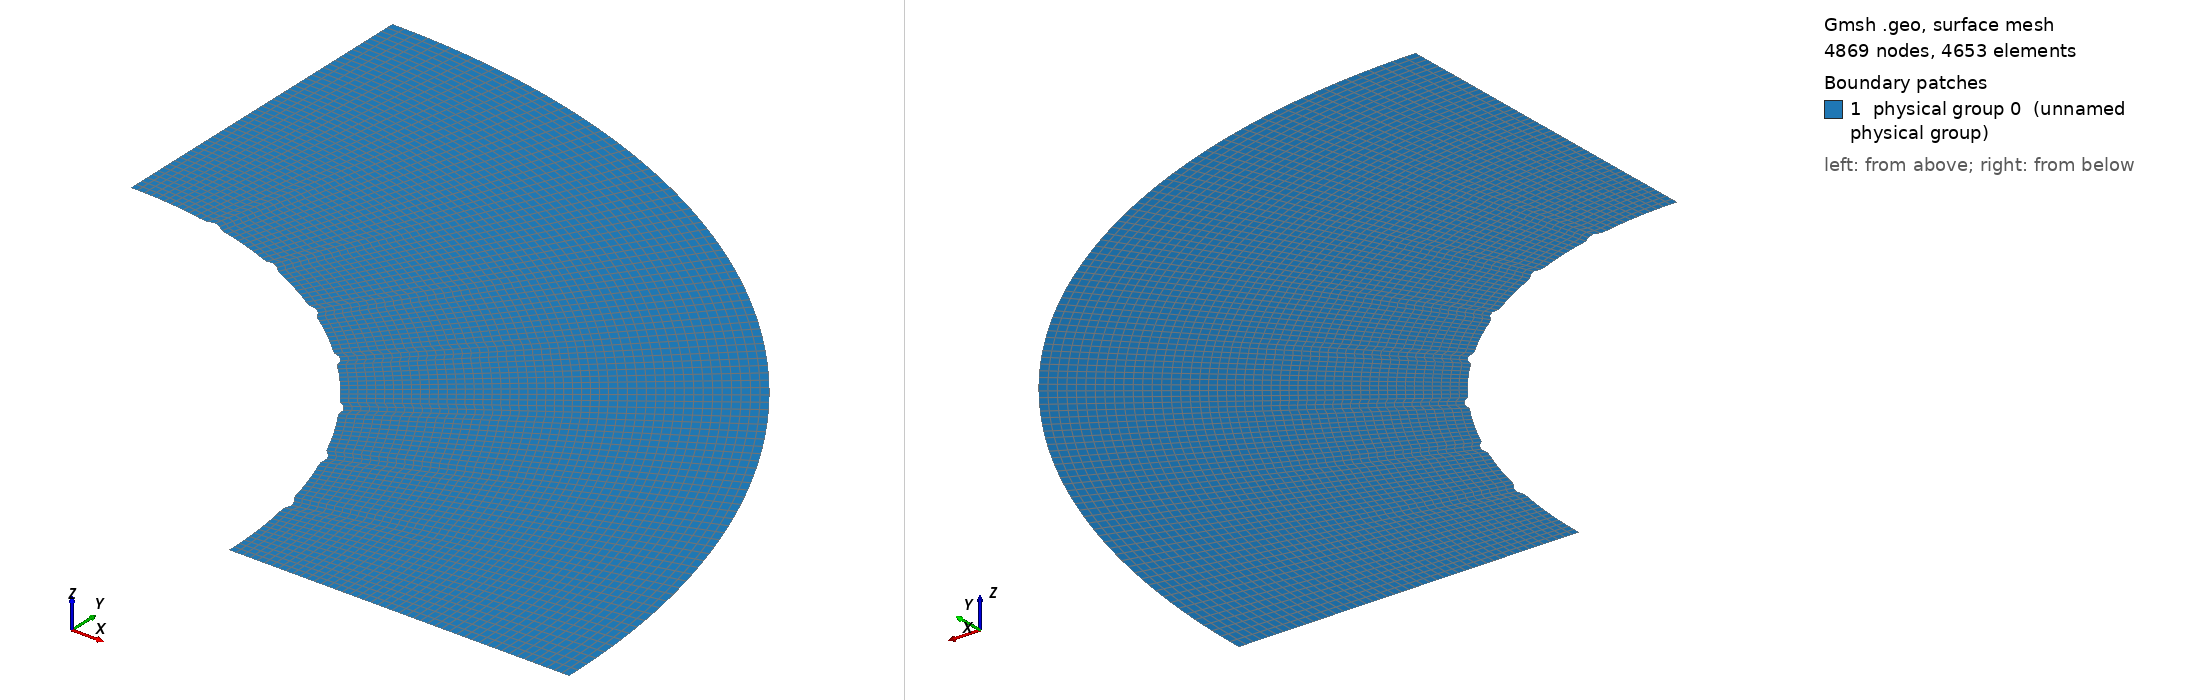

Gmsh geometry script, surface-meshed: 4869 nodes, 4653 surface elements. Boundary patches (legend numbers): 1 physical group 0 (unnamed physical group). Left view from above one corner, right view from below the opposite corner. Legend entries are the model's physical surfaces. The drawing asked Gmsh for element sizes between 1% and 20% of the model's largest extent; the script's own settings can give other sizes.

=== Cnoidal_Cylinder_thin_quarter_perturb_test23.geo (drawn) ===

lc = 0.1;//0.05;

r_outer = 0.18; // radius of outer circle
r_out = 0.15; // radius of refined area
r_in = 0.1; // radius of inner circle 
H = 0.1; // height of cylinder
nb_slices_quarter = 99; //number of layers in one quarter OF CIRCLE
nb_rings = 30; // number of concentric cell rings
nb_layers_z = 1; // number of vertical layers

Point(1) = {0,0,0,lc}; // Center
Point(2) = {r_in,0,0,lc};
Point(3) = {r_out,0,0,lc};
Point(4) = {-r_in,0,0,lc};
Point(5) = {-r_out,0,0,lc};
Point(6) = {0,r_in,0,lc};
Point(7) = {0,r_out,0,lc};
Point(8) = {0,-r_in,0,lc};
Point(9) = {0,-r_out,0,lc};

Point(10) = {r_outer,0,0,lc};
Point(11) = {-r_outer,0,0,lc};
Point(12) = {0,r_outer,0,lc};
Point(13) = {0,-r_outer,0,lc};

Line(1) = {2,3};
Line(2) = {4,5};
Line(3) = {6,7};
Line(4) = {8,9};

//Construct the perturbed hole//
alpha = 1; //Frequency
M = 0;
M1 = 0; //0.01;//Amplitude
n = 36;//8; //number of pieces in one period

n_points = n*alpha-1; //Number of points for each quarter

alpha1=18*alpha;
alpha2 = alpha;
alpha3 = alpha;
alpha4 = alpha;
n_points1 = 65; //257;
n_points2 = 1;
n_points3 = 1;
n_points4 = 1;

pList_1[0] = 2; //First point label for the 1st quarter

For i In {1:n_points1}
 //If(i==1||i==4)
  //r = M1*Sin(alpha1*i*Pi/2/(n_points1+1))+r_in;
 //EndIf
  r = M1*Sin(alpha1*i*Pi/2/(n_points1+1))+r_in;
 //If(i==33||i==65||i==97||i==129||i==161||i==193||i==225)
 If(i==9||i==17||i==25||i==33||i==41||i==49||i==57) //for n_points=65;
   r = r+0.001;
  EndIf
  pList_1[i] = newp;
  Point(pList_1[i]) = {r*Cos(i*Pi/2/(n_points1+1)), r*Sin(i*Pi/2/(n_points1+1)), 0, lc};
EndFor
pList_1[n_points1+1] = 6; //Last point label for the 1st quarter
Spline(newl) = pList_1[];

pList_2[0] = 6; //First point label for the 2nd quarter
For i In {1:n_points2}
  r = M*Sin(alpha2*i*Pi/2/(n_points2+1))+r_in;
  pList_2[i] = newp;
  Point(pList_2[i]) = {r*Cos(Pi/2+i*Pi/2/(n_points2+1)), r*Sin(Pi/2+i*Pi/2/(n_points2+1)), 0, lc};
EndFor
pList_2[n_points2+1] = 4; //Last point label for the 2nd quarter
Spline(newl) = pList_2[];

pList_3[0] = 4; //First point label for the 3rd quarter
For i In {1:n_points3}
  r = M*Sin(alpha3*i*Pi/2/(n_points3+1))+r_in;
  pList_3[i] = newp;
  Point(pList_3[i]) = {r*Cos(Pi+i*Pi/2/(n_points3+1)), r*Sin(Pi+i*Pi/2/(n_points3+1)), 0, lc};
EndFor
pList_3[n_points3+1] = 8; //Last point label for the 3rd quarter
Spline(newl) = pList_3[];


pList_4[0] = 8; //First point label for the 4th quarter
For i In {1:n_points4}
  r = M*Sin(alpha4*i*Pi/2/(n_points4+1))+r_in;
  pList_4[i] = newp;
  Point(pList_4[i]) = {r*Cos(1.5*Pi+i*Pi/2/(n_points4+1)), r*Sin(1.5*Pi+i*Pi/2/(n_points4+1)), 0, lc};
EndFor
pList_4[n_points4+1] = 2; //Last point label for the 4th quarter
Spline(newl) = pList_4[];

Circle(9) = {3, 1, 7};
Circle(10) = {7, 1, 5};
Circle(11) = {5, 1, 9};
Circle(12) = {9, 1, 3};

Transfinite Line {1,2,3,4} = Ceil(nb_rings+1);
Transfinite Line {5,9} = Ceil(nb_slices_quarter+1) Using Progression 1;
Transfinite Line {6,10} = Ceil(nb_slices_quarter+1) Using Progression 1;
Transfinite Line {7,11} = Ceil(nb_slices_quarter+1) Using Progression 1;
Transfinite Line {8,12} = Ceil(nb_slices_quarter+1) Using Progression 1;

Line Loop(13) = {1, 9, -3, -5};
Ruled Surface(14) = {13};
Line Loop(15) = {3, 10, -2, -6};
Ruled Surface(16) = {15};
Line Loop(17) = {2, 11, -4, -7};
Ruled Surface(18) = {17};
Line Loop(19) = {4, 12, -1, -8};
Ruled Surface(20) = {19};


Circle(21) = {10, 1, 12};
Circle(22) = {12, 1, 11};
Circle(23) = {11, 1, 13};
Circle(24) = {13, 1, 10};
Line(25) = {3, 10};
Line(26) = {7, 12};
Line(27) = {5, 11};
Line(28) = {9, 13};

Transfinite Line {21,22,23,24} = Ceil(nb_slices_quarter+1) Using Progression 1;
Transfinite Line {25,26,27,28} = 18; //Using Progression 1.05;
Line Loop(31) = {25,21,-26,-9};
Plane Surface(32) = {31};
Line Loop(33) = {26,22,-27,-10};
Plane Surface(34) = {33};
Line Loop(35) = {27,23,-28,-11};
Plane Surface(36) = {35};
Line Loop(37) = {28,24,-25,-12};
Plane Surface(38) = {37};


Transfinite Surface {14,16,18,20};
Recombine Surface {14,16,18,20};
Transfinite Surface {32,34,36,38};
Recombine Surface {32,34,36,38};


//Extrude {0, 0, H} {
//  Surface{16, 14, 20, 18}; Layers{1}; Recombine;
//}
//Coherence;

//Physical Line(0) = {21, 22, 23, 24};
//Physical Line(1) = {5, 6, 7, 8};

//Physical Surface(0) = {14, 16, 18, 20};
//Physical Surface(1) = {32, 34, 36, 38};
Delete {
  Surface{16, 18, 20, 34, 36, 38};
}
Delete {
  Line{22, 23, 24, 28, 27, 10, 2, 11, 12, 4, 6, 7, 8};
}
Delete {
  Point{11, 13, 9, 5};
}
Delete {
  Point{46, 4, 47, 8, 48};
}
Physical Line(0) = {5};
Physical Line(1) = {25, 1};
Physical Line(2) = {21};
Physical Line(3) = {26, 3};
Physical Surface(0) = {14, 32};
